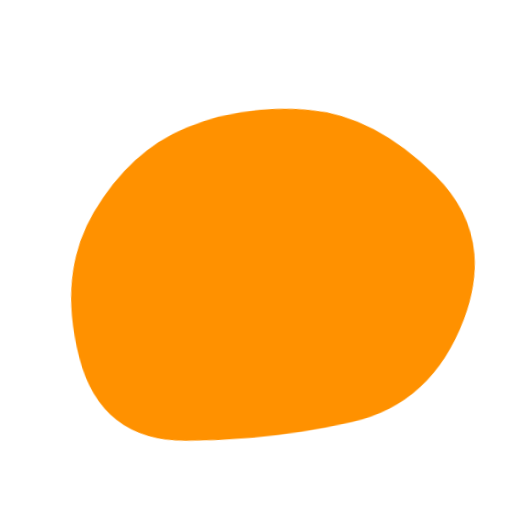
t = 0.00 s
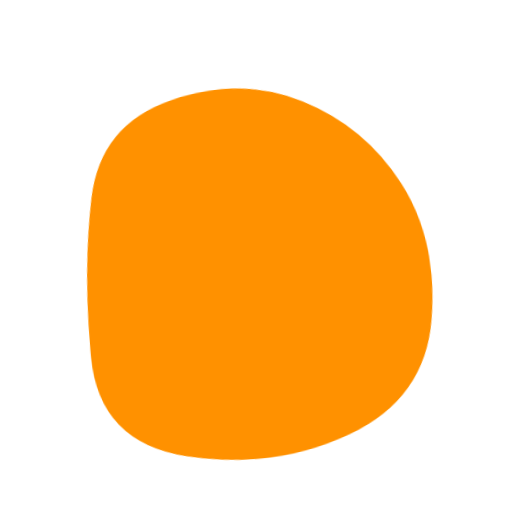
t = 0.59 s
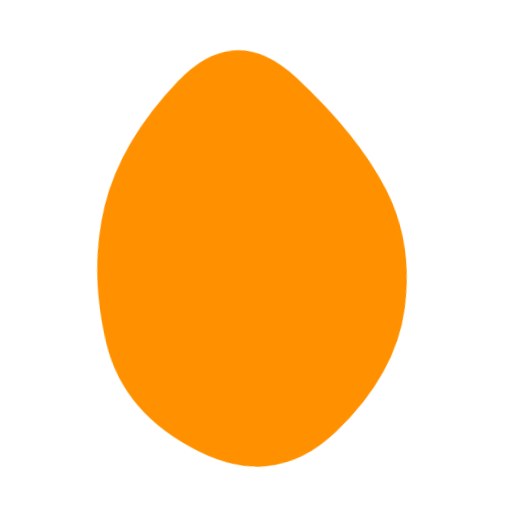
t = 1.37 s
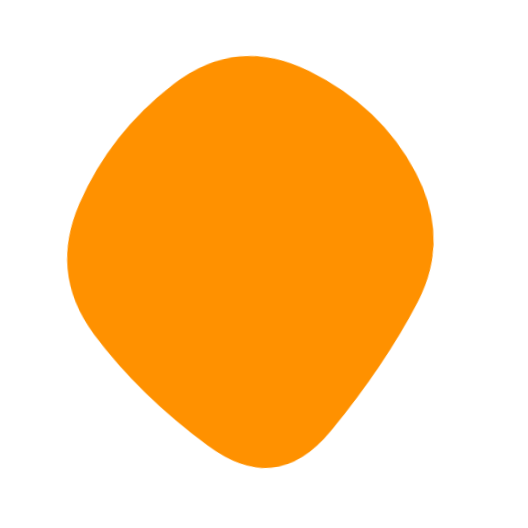
t = 1.95 s
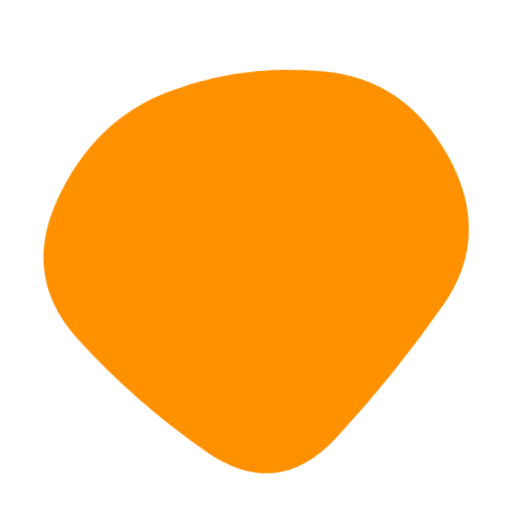
t = 2.54 s
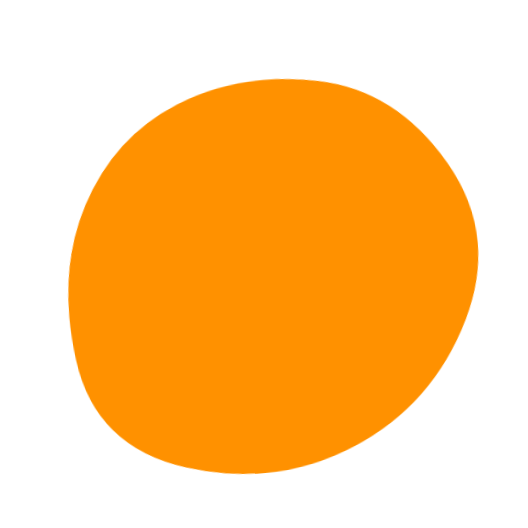
t = 3.32 s

The animated SVG that drew these frames (rendered in a browser with its animation timeline set to each time). Animation: 1 SMIL element (animate=1); one cycle of 3.90 s, repeats indefinitely.

<svg version="1.1" xmlns="http://www.w3.org/2000/svg" viewBox="0 0 500 500" width="100%" id="blobSvg" filter="blur(0px)" transform="rotate(-5)" style="opacity: 1;">
                        <defs>
                        <linearGradient id="gradient" x1="0%" y1="0%" x2="0%" y2="100%">
                            <stop offset="0%" style="stop-color: rgb(255, 145, 0);"></stop>
                            <stop offset="100%" style="stop-color: rgb(255, 145, 0);"></stop>
                        </linearGradient>
                        </defs>
                        
                    <path id="blob" fill="url(#gradient)" style="opacity: 1;"><animate attributeName="d" dur="3900ms" repeatCount="indefinite" values="M446.86448,329.36764Q408.73529,408.73529,329.36764,419.76576Q250,430.79624,166.60504,423.79308Q83.21008,416.78992,69.36975,333.39496Q55.52942,250,96.13341,193.3687Q136.7374,136.7374,193.3687,119.10083Q250,101.46426,313.50105,112.23108Q377.00211,122.99789,430.99789,186.49895Q484.99368,250,446.86448,329.36764Z;M405.0078,325.44624Q400.89248,400.89248,325.44624,434.97549Q250,469.0585,165.42535,444.1039Q80.8507,419.1493,84.75627,334.57465Q88.66184,250,94.44262,175.1117Q100.2234,100.2234,175.1117,82.29749Q250,64.37159,306.73538,100.45042Q363.47075,136.52925,386.29693,193.26462Q409.12312,250,405.0078,325.44624Z;M385.47259,309.13613Q368.27225,368.27225,309.13613,425.14983Q250,482.02741,183.02911,432.9846Q116.05821,383.94179,100.85787,316.97089Q85.65753,250,111.11302,193.28426Q136.56852,136.56852,193.28426,70.4846Q250,4.40068,303.89298,73.30736Q357.78596,142.21404,380.22944,196.10702Q402.67293,250,385.47259,309.13613Z;M421.63508,307.39005Q364.7801,364.7801,307.39005,427.43403Q250,490.08796,191.6822,428.36178Q133.3644,366.6356,70.9089,308.3178Q8.4534,250,54.21728,174.99058Q99.98115,99.98115,174.99058,81.49686Q250,63.01257,330.66021,75.84607Q411.32042,88.67958,444.90524,169.33979Q478.49006,250,421.63508,307.39005Z;M449.05134,329.9003Q409.80059,409.80059,329.9003,451.15995Q250,492.5193,162.89881,458.36084Q75.79762,424.20238,65.04837,337.10119Q54.29911,250,85.74629,183.59673Q117.19347,117.19347,183.59673,88.1905Q250,59.18753,328.8549,75.73886Q407.7098,92.2902,448.00594,171.1451Q488.30208,250,449.05134,329.9003Z;M446.86448,329.36764Q408.73529,408.73529,329.36764,419.76576Q250,430.79624,166.60504,423.79308Q83.21008,416.78992,69.36975,333.39496Q55.52942,250,96.13341,193.3687Q136.7374,136.7374,193.3687,119.10083Q250,101.46426,313.50105,112.23108Q377.00211,122.99789,430.99789,186.49895Q484.99368,250,446.86448,329.36764Z"></animate></path></svg>